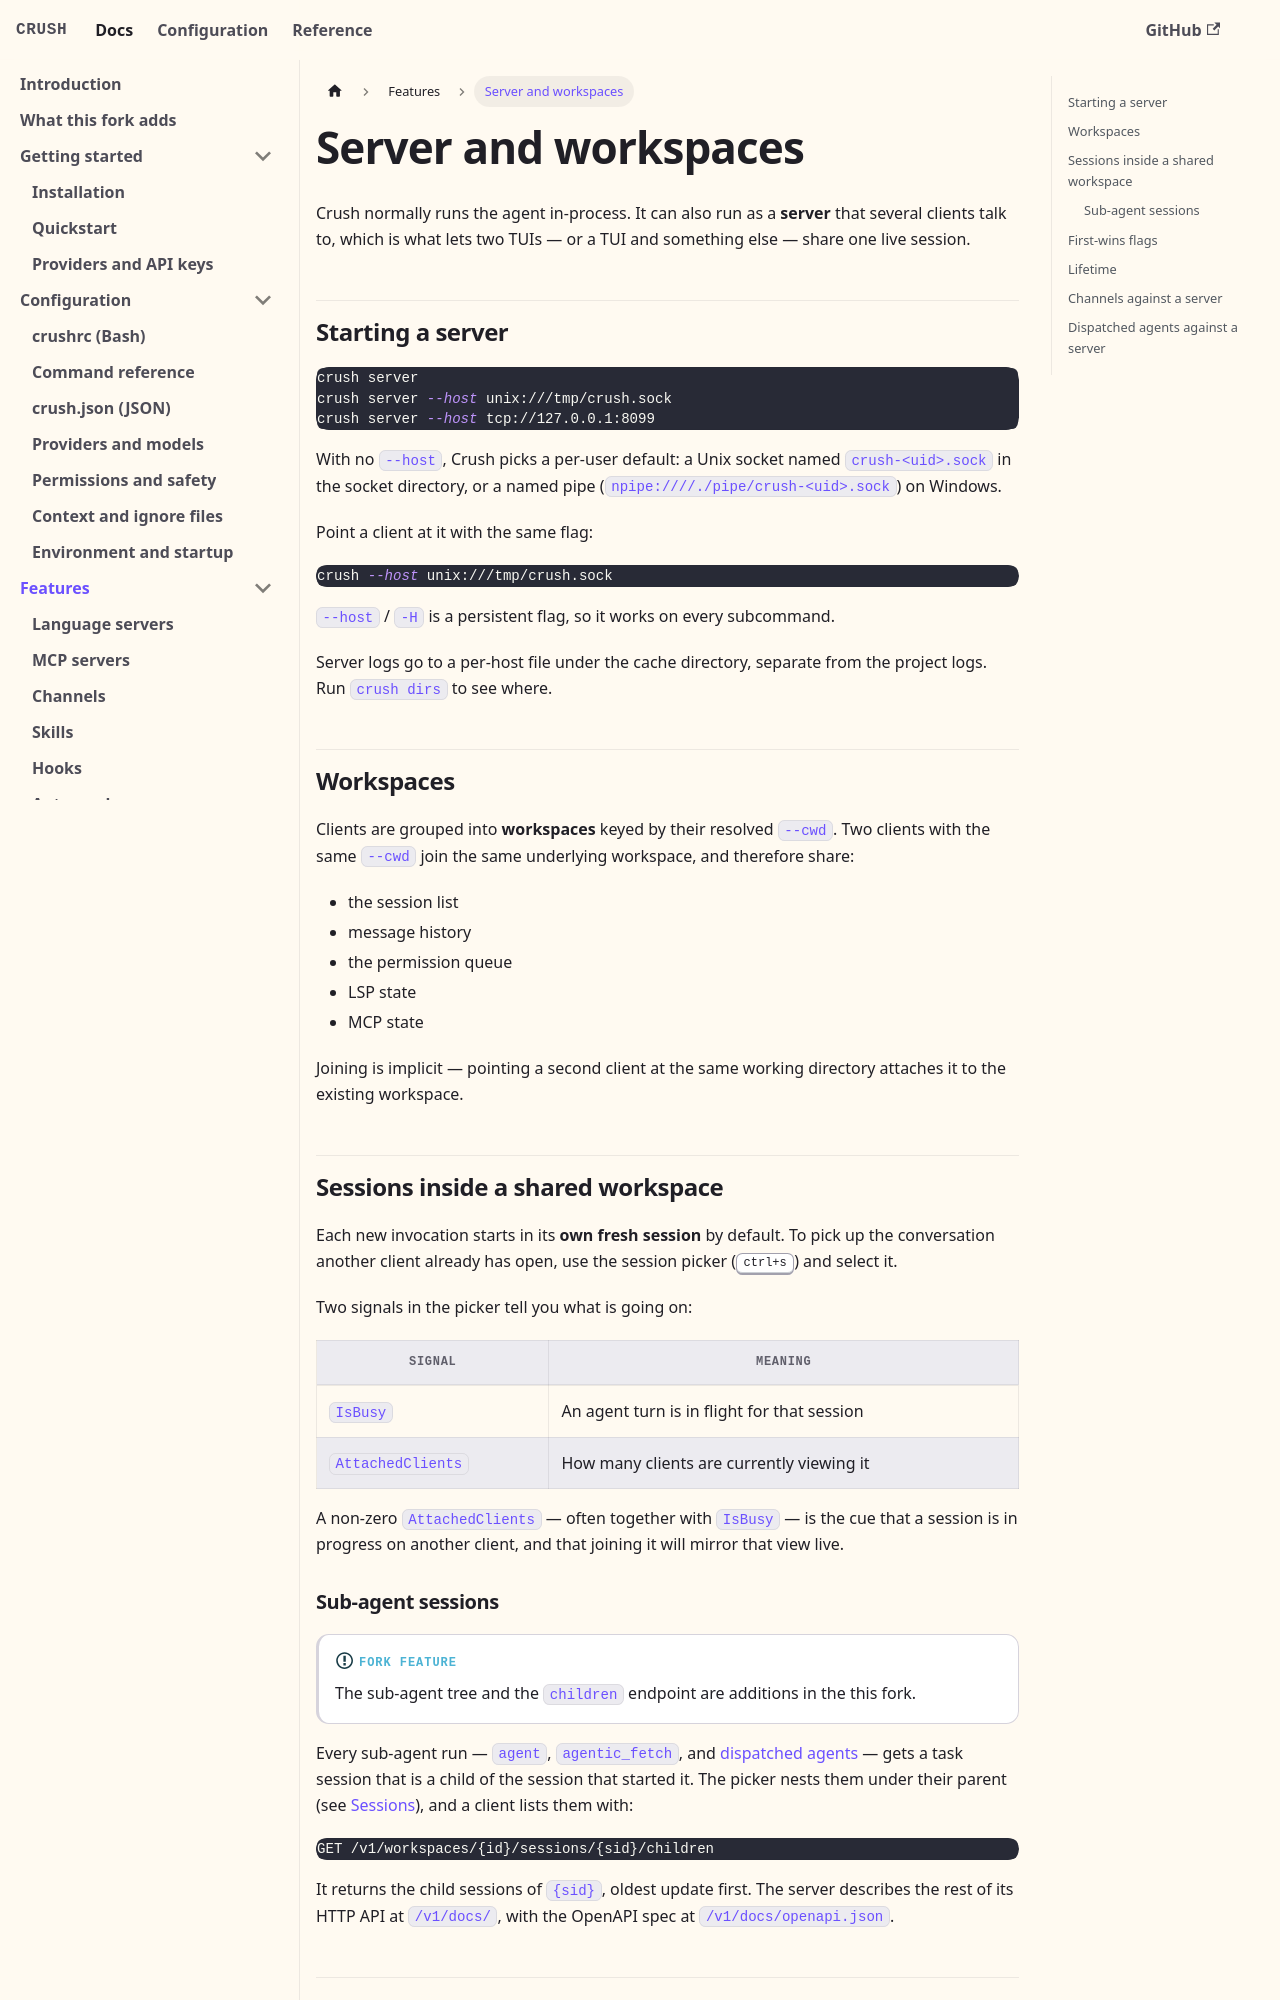

repository: BrunoKrugel/crush · page: features/server-and-workspaces.html · generator: docusaurus

---
id: server-and-workspaces
title: Server and workspaces
sidebar_position: 11
description: Run crush server, share a workspace across clients, and understand the lifetime rules.
---

# Server and workspaces

Crush normally runs the agent in-process. It can also run as a **server** that
several clients talk to, which is what lets two TUIs — or a TUI and something
else — share one live session.

## Starting a server

```bash
crush server
crush server --host unix:///tmp/crush.sock
crush server --host tcp://127.0.0.1:8099
```

With no `--host`, Crush picks a per-user default: a Unix socket named
`crush-<uid>.sock` in the socket directory, or a named pipe
(`npipe:////./pipe/crush-<uid>.sock`) on Windows.

Point a client at it with the same flag:

```bash
crush --host unix:///tmp/crush.sock
```

`--host` / `-H` is a persistent flag, so it works on every subcommand.

Server logs go to a per-host file under the cache directory, separate from the
project logs. Run `crush dirs` to see where.

## Workspaces

Clients are grouped into **workspaces** keyed by their resolved `--cwd`. Two
clients with the same `--cwd` join the same underlying workspace, and therefore
share:

- the session list
- message history
- the permission queue
- LSP state
- MCP state

Joining is implicit — pointing a second client at the same working directory
attaches it to the existing workspace.

## Sessions inside a shared workspace

Each new invocation starts in its **own fresh session** by default. To pick up
the conversation another client already has open, use the session picker
(<kbd>ctrl+s</kbd>) and select it.

Two signals in the picker tell you what is going on:

| Signal | Meaning |
| --- | --- |
| `IsBusy` | An agent turn is in flight for that session |
| `AttachedClients` | How many clients are currently viewing it |

A non-zero `AttachedClients` — often together with `IsBusy` — is the cue that a
session is in progress on another client, and that joining it will mirror that
view live.

### Sub-agent sessions

:::info[Fork feature]
The sub-agent tree and the `children` endpoint are additions in the
this fork.
:::

Every sub-agent run — `agent`, `agentic_fetch`, and
[dispatched agents](/agents/overview) — gets a task session that is a child of
the session that started it. The picker nests them under their parent (see
[Sessions](/features/sessions#sub-agent-sessions)), and a client lists them
with:

```text
GET /v1/workspaces/{id}/sessions/{sid}/children
```

It returns the child sessions of `{sid}`, oldest update first. The server
describes the rest of its HTTP API at `/v1/docs/`, with the OpenAPI spec at
`/v1/docs/openapi.json`.
